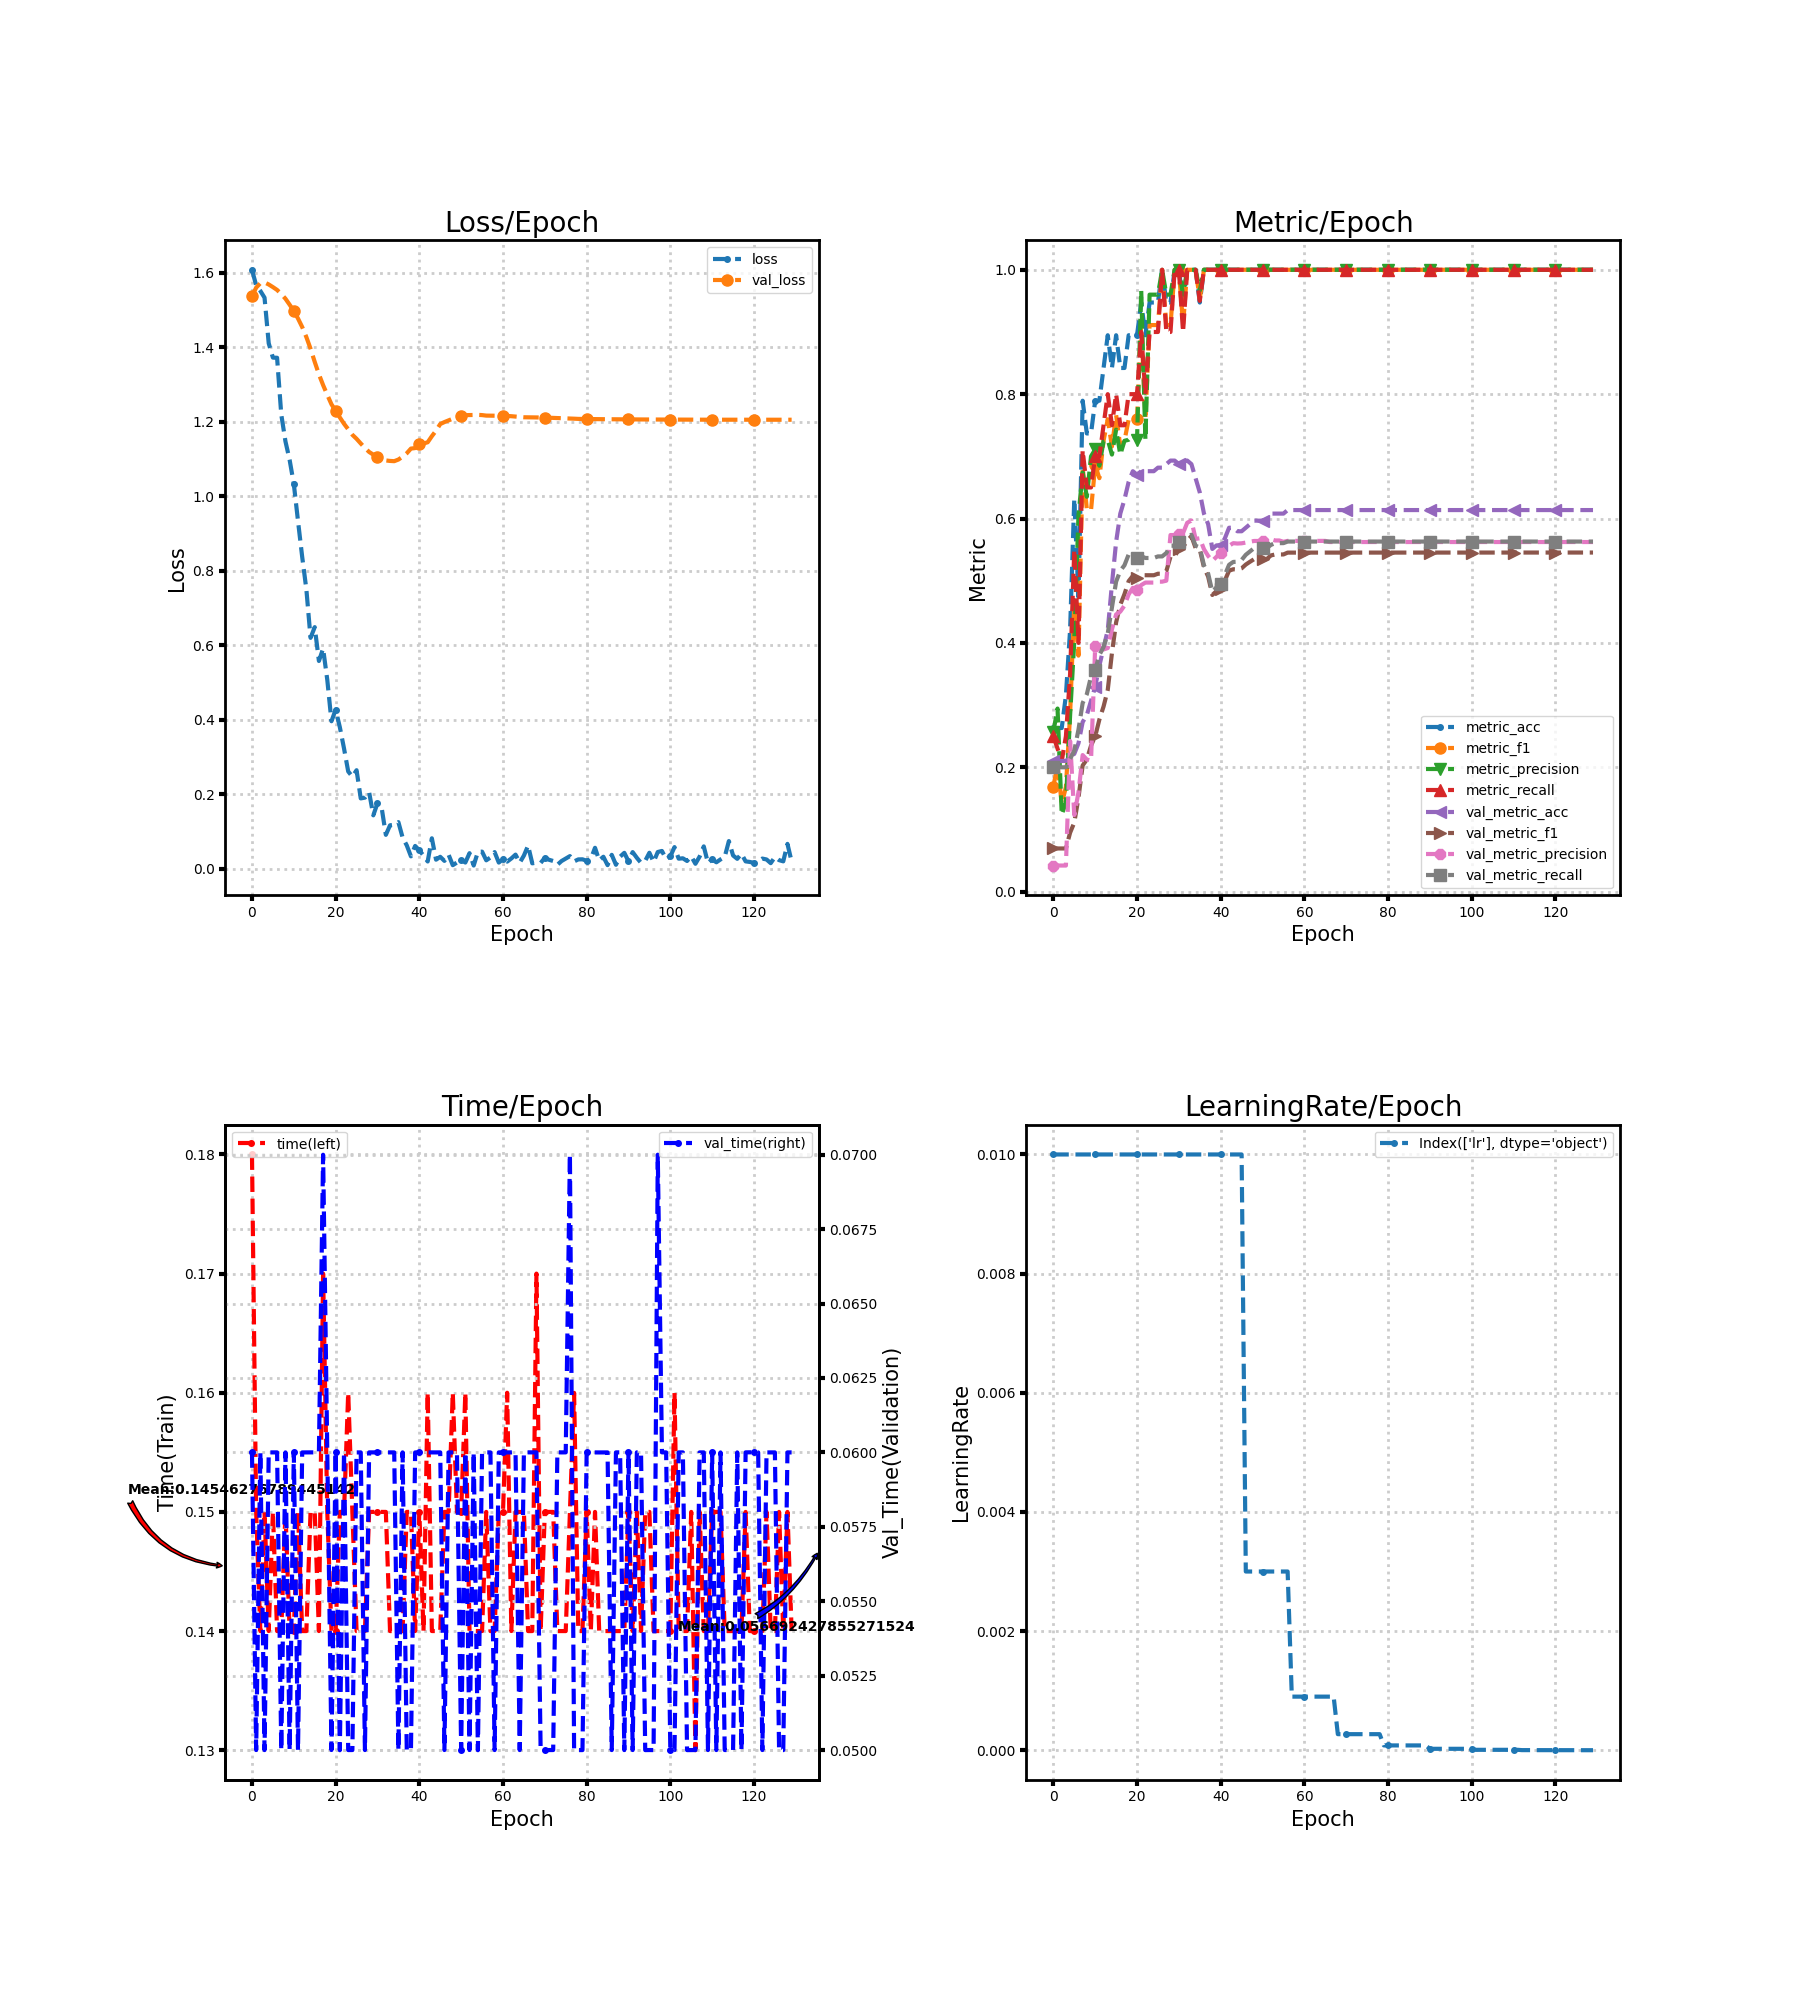

Values plotted in this chart, from the file beside it:
loss, metric_acc, metric_f1, metric_precision, metric_recall, time, lr, val_loss, val_metric_acc, val_metric_f1, val_metric_precision, val_metric_recall, val_time
1.608, 0.2632, 0.1689, 0.2571, 0.25, 0.18, 0.01, 1.536, 0.2102, 0.06948, 0.04205, 0.2, 0.06
1.566, 0.2632, 0.2038, 0.2944, 0.23, 0.15, 0.01, 1.56, 0.2102, 0.06948, 0.04205, 0.2, 0.05
1.551, 0.2632, 0.1414, 0.1238, 0.21, 0.14, 0.01, 1.572, 0.2102, 0.06948, 0.04205, 0.2, 0.06
1.533, 0.3158, 0.1683, 0.1436, 0.25, 0.15, 0.01, 1.574, 0.2102, 0.06948, 0.04205, 0.2, 0.05
1.411, 0.4211, 0.2843, 0.2833, 0.35, 0.14, 0.01, 1.569, 0.2159, 0.09481, 0.2423, 0.2133, 0.06
1.372, 0.6316, 0.4644, 0.4029, 0.55, 0.15, 0.01, 1.562, 0.2216, 0.1112, 0.1233, 0.2267, 0.06
1.372, 0.4737, 0.3795, 0.6048, 0.4, 0.14, 0.01, 1.554, 0.2386, 0.1509, 0.1596, 0.2605, 0.06
1.22, 0.7895, 0.6825, 0.6743, 0.71, 0.14, 0.01, 1.543, 0.2727, 0.2029, 0.2197, 0.3033, 0.05
1.147, 0.7368, 0.615, 0.635, 0.65, 0.15, 0.01, 1.53, 0.2841, 0.2126, 0.2125, 0.3176, 0.06
1.098, 0.7368, 0.6133, 0.7, 0.65, 0.14, 0.01, 1.514, 0.3068, 0.2348, 0.2106, 0.3462, 0.05
1.033, 0.7895, 0.6857, 0.7111, 0.7, 0.14, 0.01, 1.498, 0.3295, 0.2498, 0.3953, 0.3563, 0.06
0.9338, 0.7895, 0.665, 0.685, 0.7, 0.15, 0.01, 1.477, 0.3636, 0.2768, 0.3926, 0.3807, 0.05
0.8374, 0.8421, 0.7253, 0.725, 0.75, 0.14, 0.01, 1.454, 0.392, 0.2978, 0.3895, 0.3934, 0.06
0.7501, 0.8947, 0.7596, 0.7267, 0.8, 0.14, 0.01, 1.427, 0.4205, 0.3244, 0.3917, 0.4153, 0.06
0.6199, 0.8421, 0.7159, 0.7029, 0.75, 0.15, 0.01, 1.396, 0.4943, 0.3836, 0.4217, 0.4574, 0.06
0.6488, 0.8947, 0.7667, 0.7429, 0.8, 0.15, 0.01, 1.361, 0.5625, 0.433, 0.4458, 0.4986, 0.06
0.5578, 0.8421, 0.7159, 0.7029, 0.75, 0.14, 0.01, 1.327, 0.608, 0.4613, 0.4504, 0.516, 0.06
0.5911, 0.8421, 0.7253, 0.725, 0.75, 0.17, 0.01, 1.298, 0.6307, 0.4785, 0.4601, 0.525, 0.07
0.5072, 0.8947, 0.7596, 0.7267, 0.8, 0.15, 0.01, 1.272, 0.6591, 0.4993, 0.4781, 0.5422, 0.06
0.396, 0.8947, 0.76, 0.7333, 0.8, 0.14, 0.01, 1.247, 0.6761, 0.5078, 0.4886, 0.5423, 0.05
0.4272, 0.8947, 0.7596, 0.7267, 0.8, 0.14, 0.01, 1.229, 0.6705, 0.5037, 0.4854, 0.5369, 0.06
0.3801, 0.9474, 0.9152, 0.9667, 0.9, 0.15, 0.01, 1.212, 0.6761, 0.5089, 0.493, 0.5395, 0.04999
0.323, 0.8947, 0.7596, 0.7267, 0.8, 0.15, 0.01, 1.195, 0.6761, 0.5088, 0.497, 0.5366, 0.06
0.2613, 0.9474, 0.9111, 0.96, 0.9, 0.16, 0.01, 1.18, 0.6761, 0.5088, 0.497, 0.5366, 0.05
0.2471, 0.9474, 0.9111, 0.96, 0.9, 0.15, 0.01, 1.165, 0.6761, 0.5088, 0.497, 0.5366, 0.05
0.2646, 0.9474, 0.9111, 0.96, 0.9, 0.14, 0.01, 1.154, 0.6818, 0.5113, 0.4985, 0.5391, 0.06
0.1889, 1.0, 1.0, 1.0, 1.0, 0.14, 0.01, 1.142, 0.6818, 0.5113, 0.4985, 0.5391, 0.06
0.1909, 0.9474, 0.9111, 0.96, 0.9, 0.14, 0.01, 1.13, 0.6875, 0.5154, 0.5001, 0.5445, 0.05
0.2056, 0.9474, 0.9111, 0.96, 0.9, 0.15, 0.01, 1.119, 0.6932, 0.5386, 0.5735, 0.5563, 0.06
0.1434, 1.0, 1.0, 1.0, 1.0, 0.15, 0.01, 1.112, 0.6932, 0.5386, 0.5735, 0.5563, 0.06
0.1761, 1.0, 1.0, 1.0, 1.0, 0.15, 0.01, 1.106, 0.6875, 0.5514, 0.5752, 0.563, 0.06
0.1635, 0.9474, 0.9111, 0.96, 0.9, 0.15, 0.01, 1.1, 0.6932, 0.5539, 0.5767, 0.5655, 0.06
0.09104, 1.0, 1.0, 1.0, 1.0, 0.15, 0.01, 1.096, 0.6932, 0.5647, 0.5932, 0.5701, 0.06
0.1167, 1.0, 1.0, 1.0, 1.0, 0.14, 0.01, 1.095, 0.6875, 0.5717, 0.5969, 0.574, 0.06
0.1183, 1.0, 1.0, 1.0, 1.0, 0.14, 0.01, 1.094, 0.6648, 0.5526, 0.5672, 0.5564, 0.06
0.1252, 0.9474, 0.9532, 0.9667, 0.95, 0.14, 0.01, 1.099, 0.642, 0.5502, 0.5683, 0.5532, 0.05
0.08399, 1.0, 1.0, 1.0, 1.0, 0.14, 0.01, 1.106, 0.608, 0.5216, 0.5507, 0.5248, 0.06
0.06272, 1.0, 1.0, 1.0, 1.0, 0.15, 0.01, 1.115, 0.5909, 0.5067, 0.5399, 0.5114, 0.05
0.03332, 1.0, 1.0, 1.0, 1.0, 0.15, 0.01, 1.128, 0.5511, 0.4771, 0.5319, 0.4822, 0.05
0.06125, 1.0, 1.0, 1.0, 1.0, 0.14, 0.01, 1.129, 0.5568, 0.4834, 0.5385, 0.4894, 0.06
0.04945, 1.0, 1.0, 1.0, 1.0, 0.15, 0.01, 1.14, 0.5568, 0.4871, 0.5441, 0.494, 0.06
0.03532, 1.0, 1.0, 1.0, 1.0, 0.14, 0.01, 1.142, 0.5682, 0.5006, 0.5515, 0.5094, 0.06
0.01951, 1.0, 1.0, 1.0, 1.0, 0.16, 0.01, 1.145, 0.5852, 0.5161, 0.5562, 0.5256, 0.06
0.08175, 1.0, 1.0, 1.0, 1.0, 0.14, 0.01, 1.161, 0.5852, 0.5185, 0.5604, 0.5302, 0.06
0.0243, 1.0, 1.0, 1.0, 1.0, 0.14, 0.01, 1.176, 0.5795, 0.5179, 0.5598, 0.5306, 0.06
0.03203, 1.0, 1.0, 1.0, 1.0, 0.14, 0.01, 1.194, 0.5795, 0.5199, 0.5602, 0.5334, 0.06
0.02111, 1.0, 1.0, 1.0, 1.0, 0.15, 0.003, 1.199, 0.5852, 0.526, 0.5614, 0.5417, 0.05
0.03771, 1.0, 1.0, 1.0, 1.0, 0.15, 0.003, 1.204, 0.5909, 0.5305, 0.5628, 0.5471, 0.06
0.009571, 1.0, 1.0, 1.0, 1.0, 0.16, 0.003, 1.208, 0.5966, 0.5347, 0.5639, 0.5525, 0.06
0.01675, 1.0, 1.0, 1.0, 1.0, 0.15, 0.003, 1.212, 0.5966, 0.5347, 0.5639, 0.5525, 0.06
0.02396, 1.0, 1.0, 1.0, 1.0, 0.15, 0.003, 1.215, 0.5966, 0.5347, 0.5639, 0.5525, 0.05
0.01668, 1.0, 1.0, 1.0, 1.0, 0.16, 0.003, 1.218, 0.5966, 0.5347, 0.5639, 0.5525, 0.06
0.04182, 1.0, 1.0, 1.0, 1.0, 0.14, 0.003, 1.218, 0.608, 0.5407, 0.5667, 0.5576, 0.05
0.00865, 1.0, 1.0, 1.0, 1.0, 0.14, 0.003, 1.218, 0.608, 0.5422, 0.5647, 0.5605, 0.06
0.04529, 1.0, 1.0, 1.0, 1.0, 0.14, 0.003, 1.219, 0.608, 0.5422, 0.5647, 0.5605, 0.05
0.04597, 1.0, 1.0, 1.0, 1.0, 0.14, 0.003, 1.218, 0.608, 0.5423, 0.5626, 0.5605, 0.06
0.02268, 1.0, 1.0, 1.0, 1.0, 0.15, 0.003, 1.217, 0.6136, 0.5452, 0.5641, 0.563, 0.06
0.0303, 1.0, 1.0, 1.0, 1.0, 0.14, 0.0009, 1.216, 0.6136, 0.5452, 0.5641, 0.563, 0.06
0.04468, 1.0, 1.0, 1.0, 1.0, 0.14, 0.0009, 1.216, 0.6136, 0.5452, 0.5641, 0.563, 0.05
0.01654, 1.0, 1.0, 1.0, 1.0, 0.15, 0.0009, 1.216, 0.6136, 0.5452, 0.5641, 0.563, 0.06
... 70 more rows
